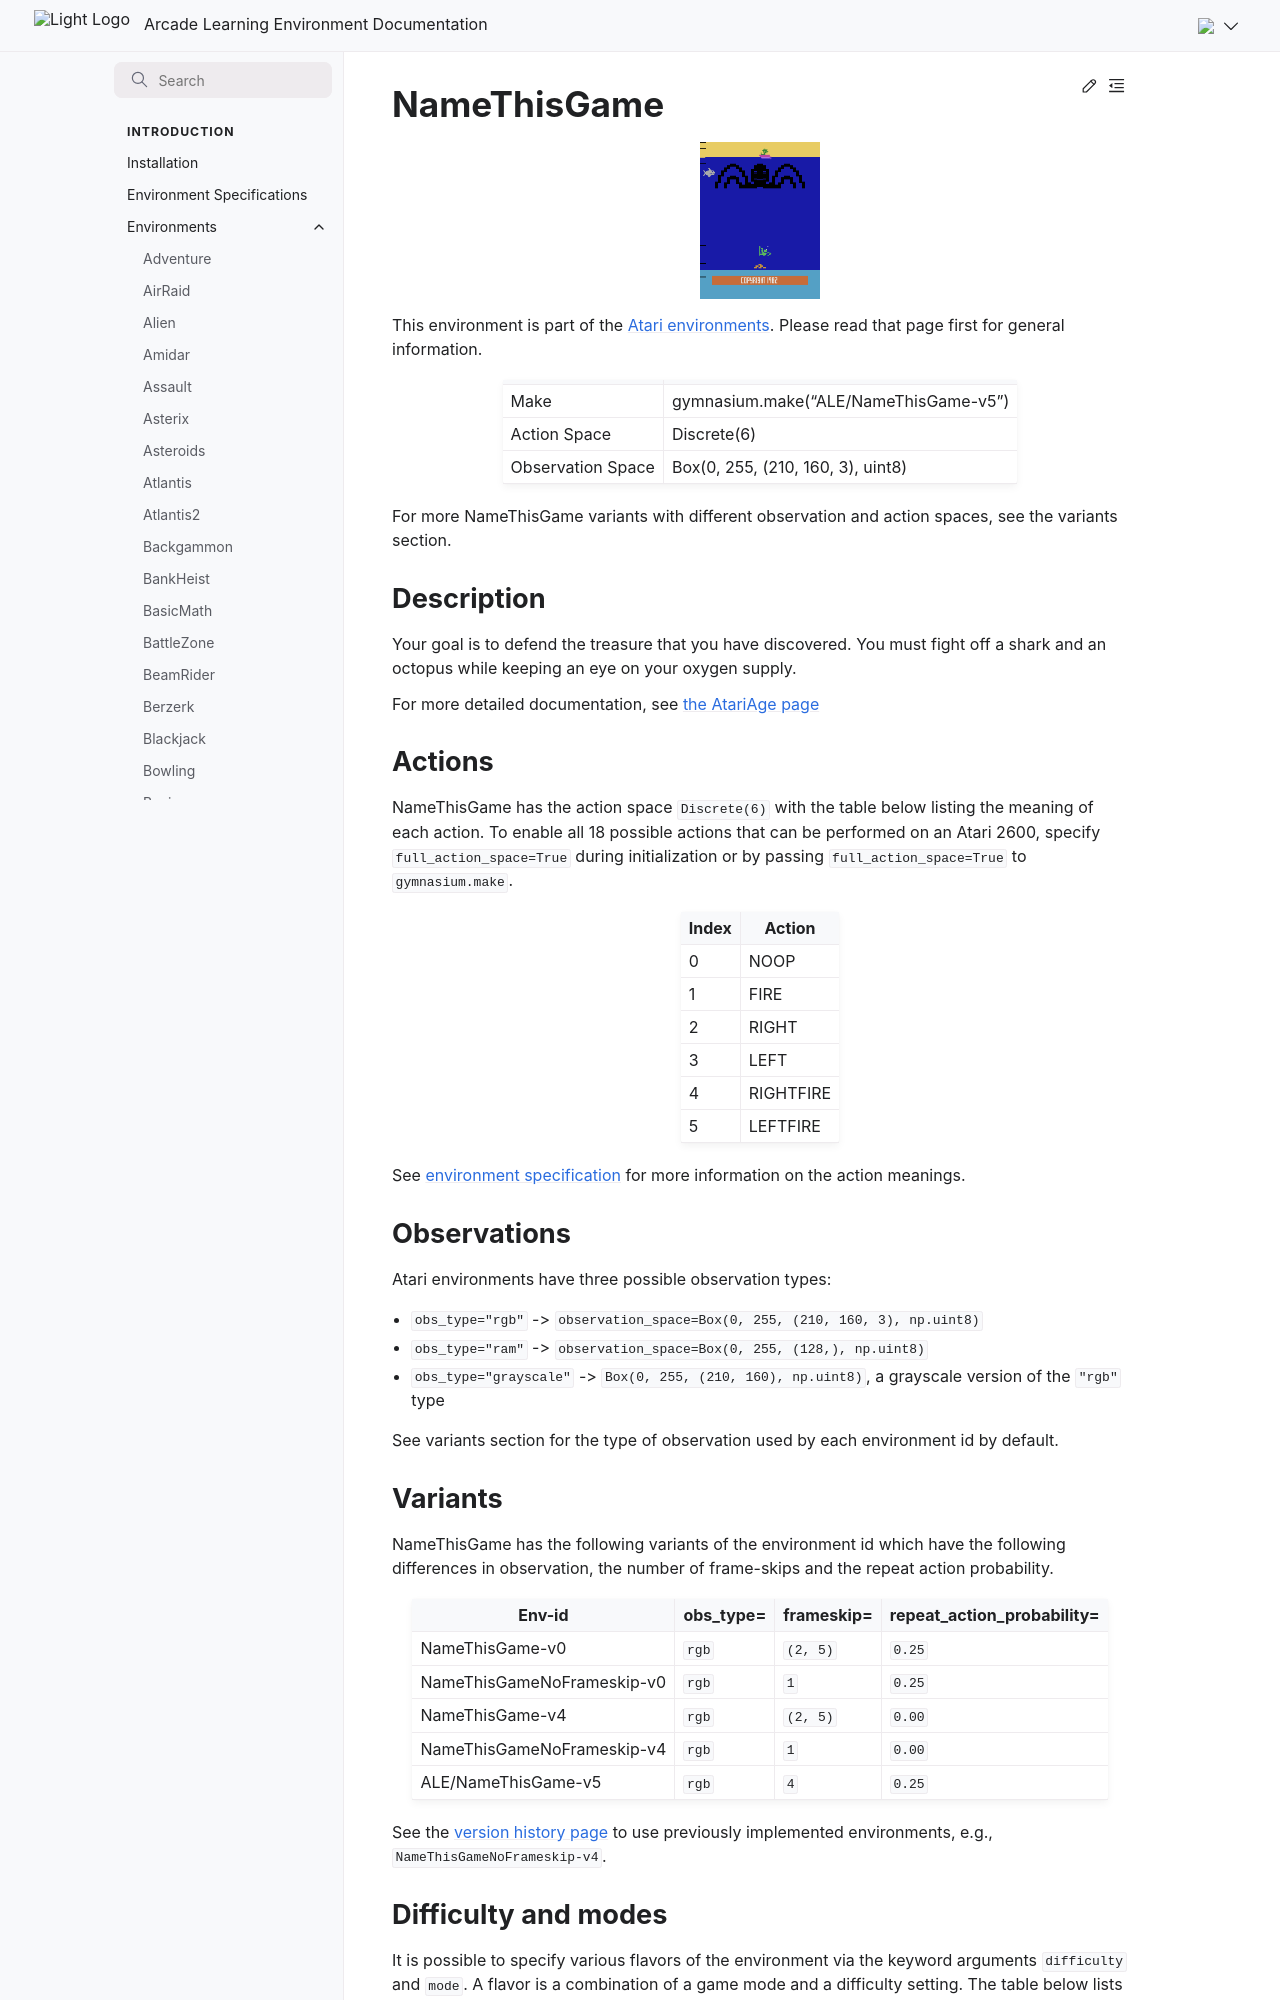

repository: Farama-Foundation/Arcade-Learning-Environment · page: main/environments/name_this_game/index.html · generator: sphinx

---
title: NameThisGame
---

# NameThisGame

```{figure} ../_static/videos/environments/name_this_game.gif
:width: 120px
:name: NameThisGame
```

This environment is part of the <a href='..'>Atari environments</a>. Please read that page first for general information.

|                   |                                       |
|-------------------|---------------------------------------|
| Make              | gymnasium.make("ALE/NameThisGame-v5") |
| Action Space      | Discrete(6)                           |
| Observation Space | Box(0, 255, (210, 160, 3), uint8)     |

For more NameThisGame variants with different observation and action spaces, see the variants section.

## Description

Your goal is to defend the treasure that you have discovered. You must fight off a shark and an octopus while keeping an eye on your oxygen supply.

For more detailed documentation, see [the AtariAge page](https://atariage.com/manual_html_page.php?SoftwareLabelID=323)

## Actions

NameThisGame has the action space `Discrete(6)` with the table below listing the meaning of each action.
To enable all 18 possible actions that can be performed on an Atari 2600, specify `full_action_space=True` during
initialization or by passing `full_action_space=True` to `gymnasium.make`.

|   Index | Action    |
|---------|-----------|
|       0 | NOOP      |
|       1 | FIRE      |
|       2 | RIGHT     |
|       3 | LEFT      |
|       4 | RIGHTFIRE |
|       5 | LEFTFIRE  |

See [environment specification](../env-spec) for more information on the action meanings.

## Observations

Atari environments have three possible observation types:

- `obs_type="rgb"` -> `observation_space=Box(0, 255, (210, 160, 3), np.uint8)`
- `obs_type="ram"` -> `observation_space=Box(0, 255, (128,), np.uint8)`
- `obs_type="grayscale"` -> `Box(0, 255, (210, 160), np.uint8)`, a grayscale version of the `"rgb"` type

See variants section for the type of observation used by each environment id by default.

## Variants

NameThisGame has the following variants of the environment id which have the following differences in observation,
the number of frame-skips and the repeat action probability.

| Env-id                     | obs_type=   | frameskip=   | repeat_action_probability=   |
|----------------------------|-------------|--------------|------------------------------|
| NameThisGame-v0            | `rgb`       | `(2, 5)`     | `0.25`                       |
| NameThisGameNoFrameskip-v0 | `rgb`       | `1`          | `0.25`                       |
| NameThisGame-v4            | `rgb`       | `(2, 5)`     | `0.00`                       |
| NameThisGameNoFrameskip-v4 | `rgb`       | `1`          | `0.00`                       |
| ALE/NameThisGame-v5        | `rgb`       | `4`          | `0.25`                       |

See the [version history page](https://ale.farama.org/environments/#version-history-and-naming-schemes) to use previously implemented environments, e.g., `NameThisGameNoFrameskip-v4`.
